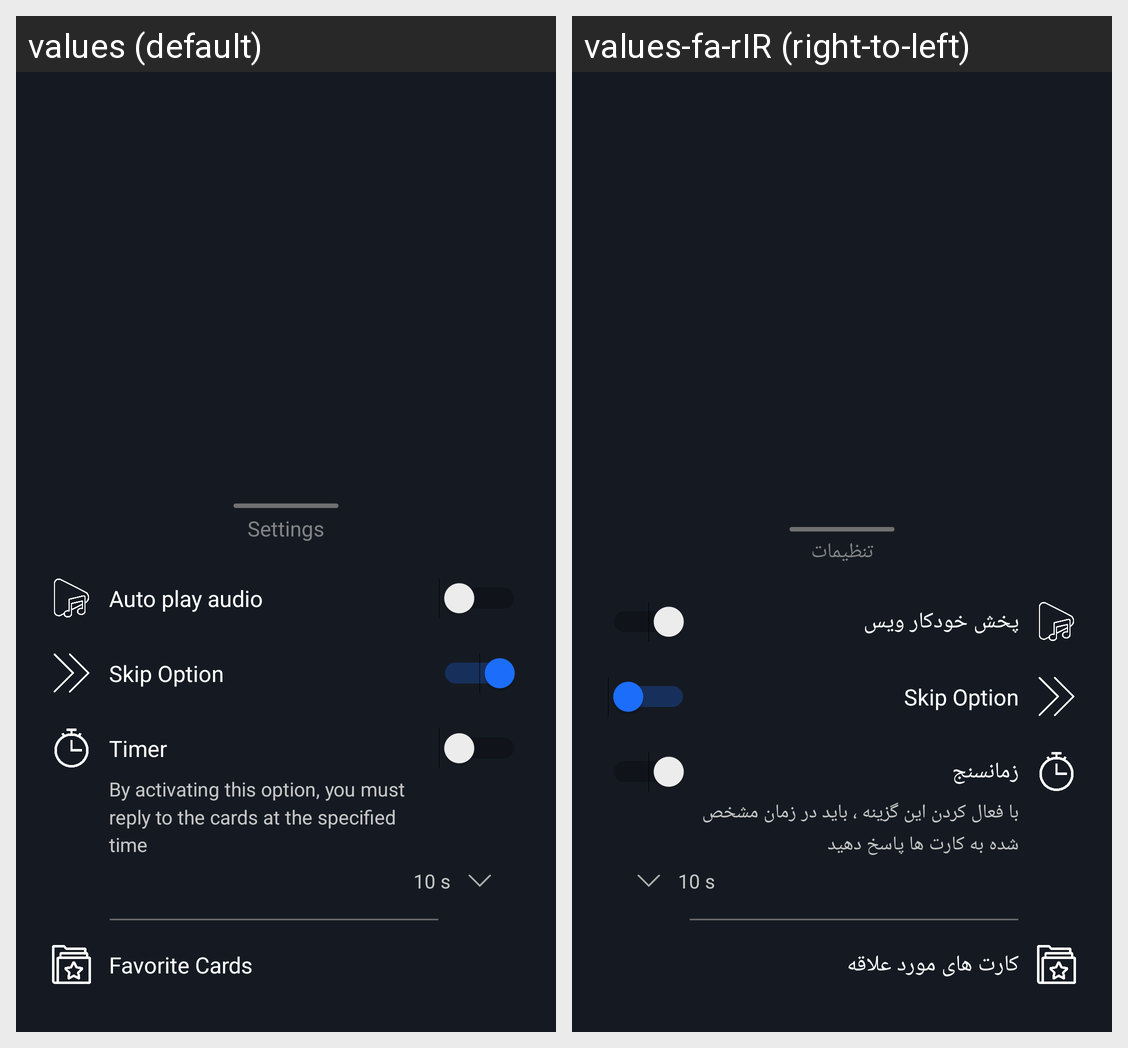

The Android screen above is rendered under two locales of the same app. Produce the string resources it draws, with the default and per-locale values.
Android screen res/layout/bottomsheetfragment_settings_groupmainpage.xml rendered under 2 locales, left to right: values (default), values-fa-rIR (right-to-left). Device: Nexus 5 (rendered at 1080×1920; each locale shown at half size, 540×960, under a caption strip naming it); theme Theme.SkinnerBox.
Strings drawn on this screen, with the default value and each locale's value (text and hints the layout hard-codes, and strings that could not be matched under every locale, appear in the picture but are not listed):

settings
  values: Settings
  values-fa-rIR: تنظیمات

AutoPlayAudio
  values: Auto play audio
  values-fa-rIR: پخش خودکار ویس

skipOption
  values: Skip Option
  values-fa-rIR: Skip Option  [not translated; the default value is used]

Timer
  values: Timer
  values-fa-rIR: زمانسنج

TimerContent
  values: By activating this option, you must reply to the cards at the specified time
  values-fa-rIR: با فعال کردن این گزینه ، باید در زمان مشخص شده به کارت ها پاسخ دهید

favoriteCards
  values: Favorite Cards
  values-fa-rIR: کارت های مورد علاقه
